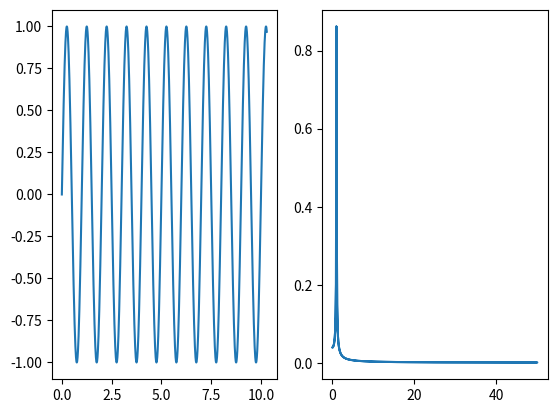

This figure's Python source:
import numpy as np
import scipy
from matplotlib import pyplot as plt

def fft(signal: list, length: float) -> tuple:
    n = signal.shape[-1]
    ft = scipy.fft.fft(signal)
    ftfreq = scipy.fft.fftfreq(n, d=length/n)
    spectrum = np.abs(ft)
    positive = ftfreq >= 0
    return (ftfreq[positive], spectrum[positive])

fe = 100
amp = 1.0
f = 1.0
puls = 2*np.pi*f
dt = 0.01
duration = 10.3
t = np.arange(0.0, duration, 1/fe)
s = amp*np.sin(puls*t)
n = t.shape[-1]
fft = scipy.fft.fft(s)
spectre = np.abs(fft)*2/n
fttfreq = scipy.fft.fftfreq(t.shape[-1], d=dt)
m = np.max(fft)
fond = fttfreq[np.where(fft == np.max(fft))[0]]
print(fond, f)

fig, ax = plt.subplots(1, 2)
ax[0].plot(t, s)
ax[1].plot(np.abs(fttfreq), spectre)
plt.show()